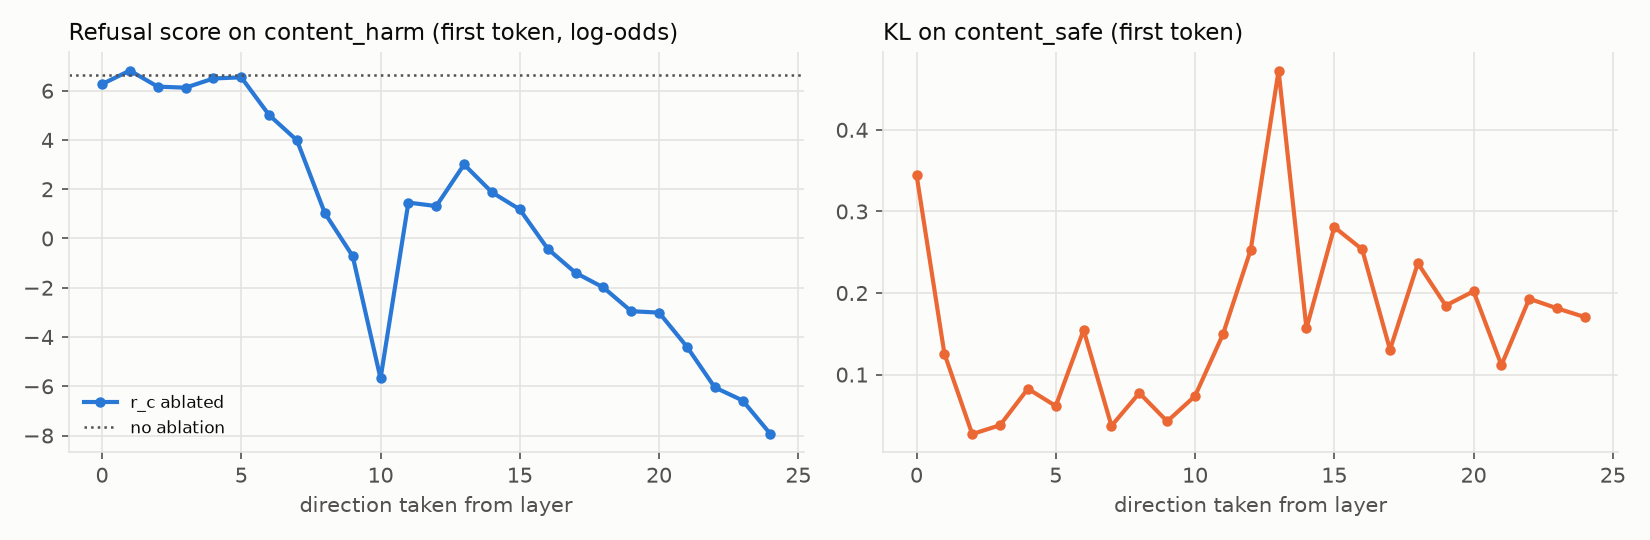

The data file committed next to this chart (first rows):
layer, refusal_score_harm, refusal_score_harm_base, kl_safe
0, 6.267, 6.622, 0.3451
1, 6.816, 6.622, 0.1259
2, 6.165, 6.622, 0.02711
3, 6.123, 6.622, 0.03799
4, 6.496, 6.622, 0.08273
5, 6.542, 6.622, 0.06149
6, 5.011, 6.622, 0.1546
7, 3.984, 6.622, 0.03716
8, 1.032, 6.622, 0.07749
9, -0.7153, 6.622, 0.04271
10, -5.684, 6.622, 0.07377
11, 1.458, 6.622, 0.1492
12, 1.315, 6.622, 0.253
13, 3.004, 6.622, 0.4727
14, 1.875, 6.622, 0.1566
15, 1.179, 6.622, 0.2808
16, -0.4165, 6.622, 0.2535
17, -1.393, 6.622, 0.1305
18, -1.99, 6.622, 0.2365
19, -2.952, 6.622, 0.1846
20, -3.01, 6.622, 0.2021
21, -4.395, 6.622, 0.1115
22, -6.045, 6.622, 0.193
23, -6.579, 6.622, 0.1812
24, -7.941, 6.622, 0.1705
